Labelled photos from "dataset", an image-classification folder in ayushpaliwal1920/BloodGroup_image_recognization. The possible labels are: A negative blood type, A positive blood type, AB negative blood type, AB positive blood type, B negative blood type, B positive blood type, O negative blood type, O positive blood type.

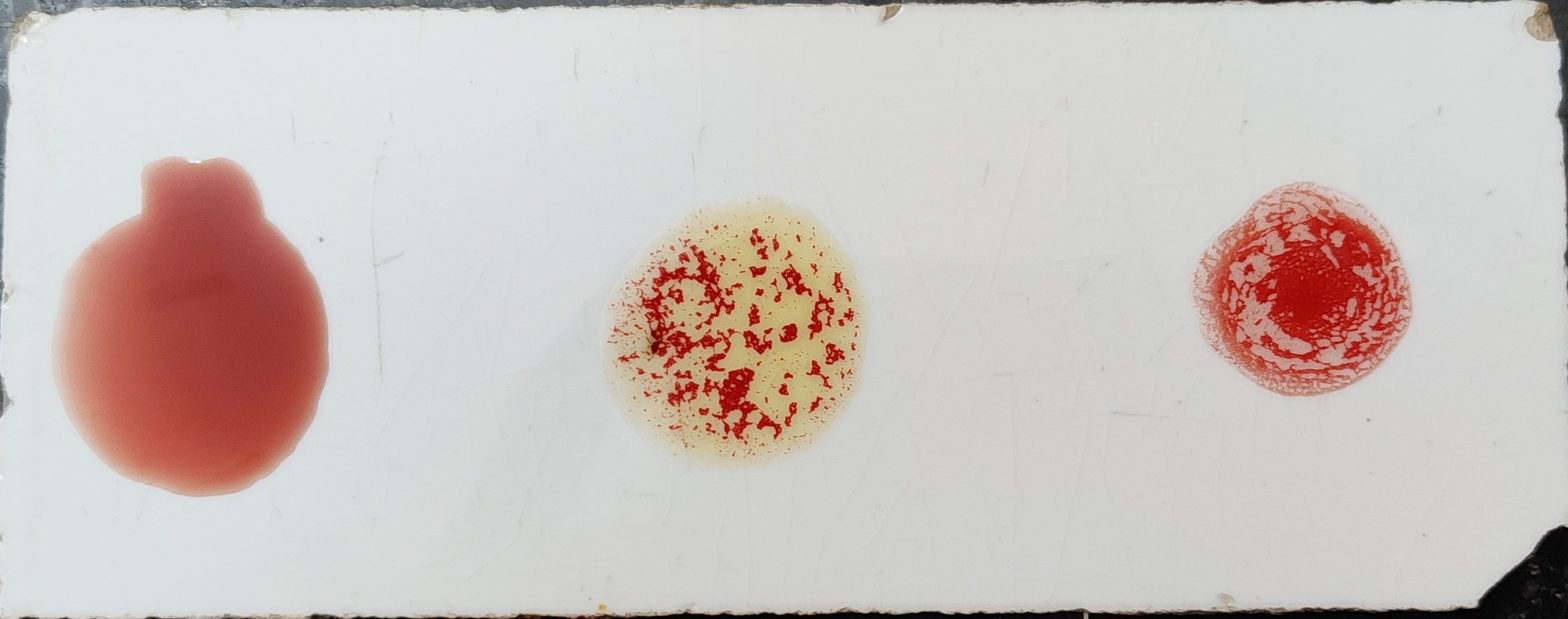
Label: B positive blood type

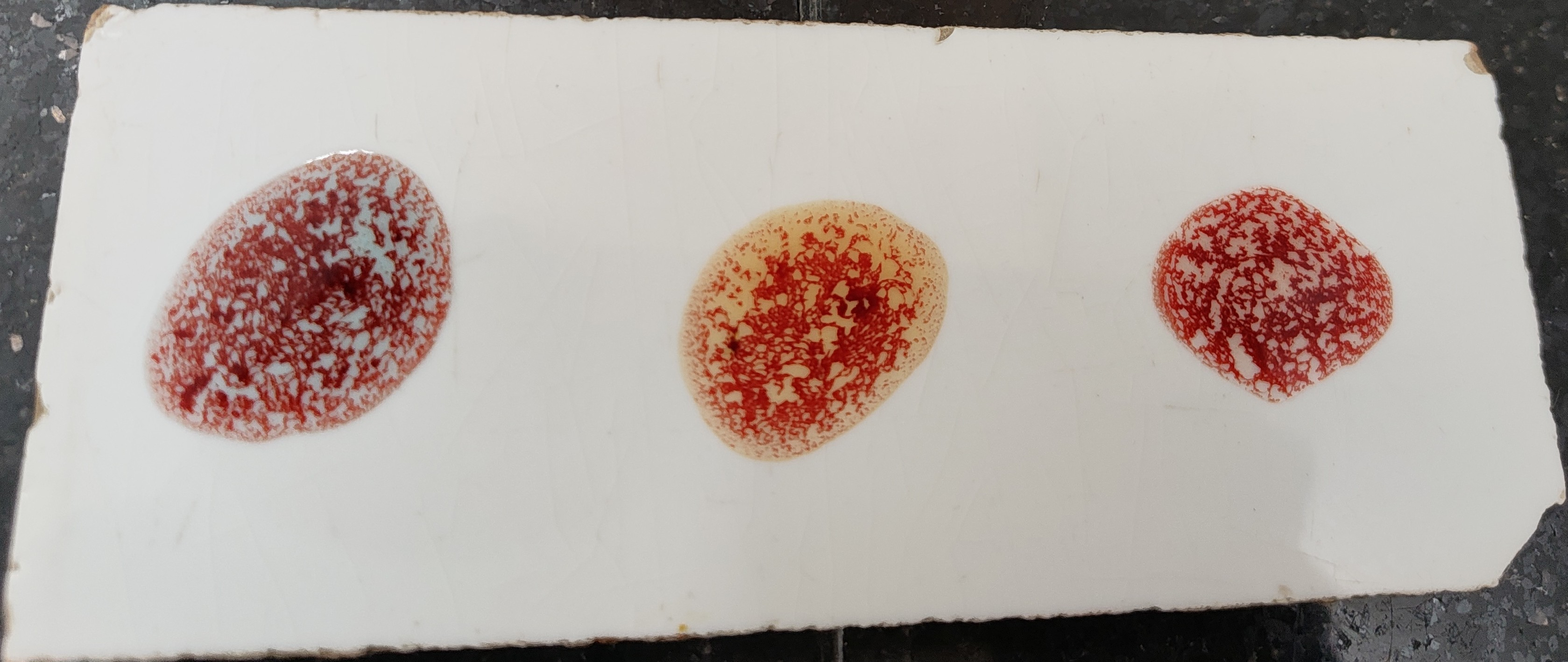
Label: AB positive blood type

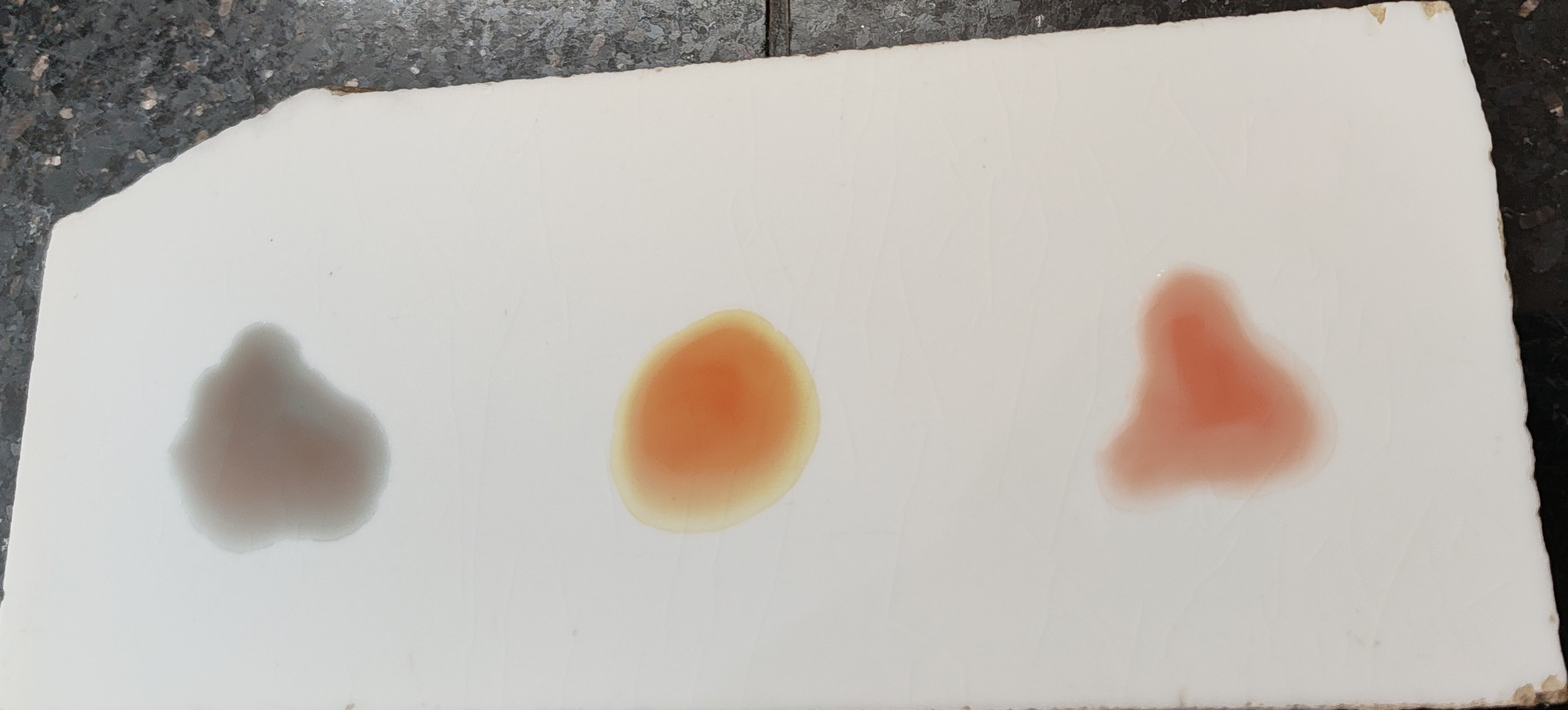
Label: O negative blood type

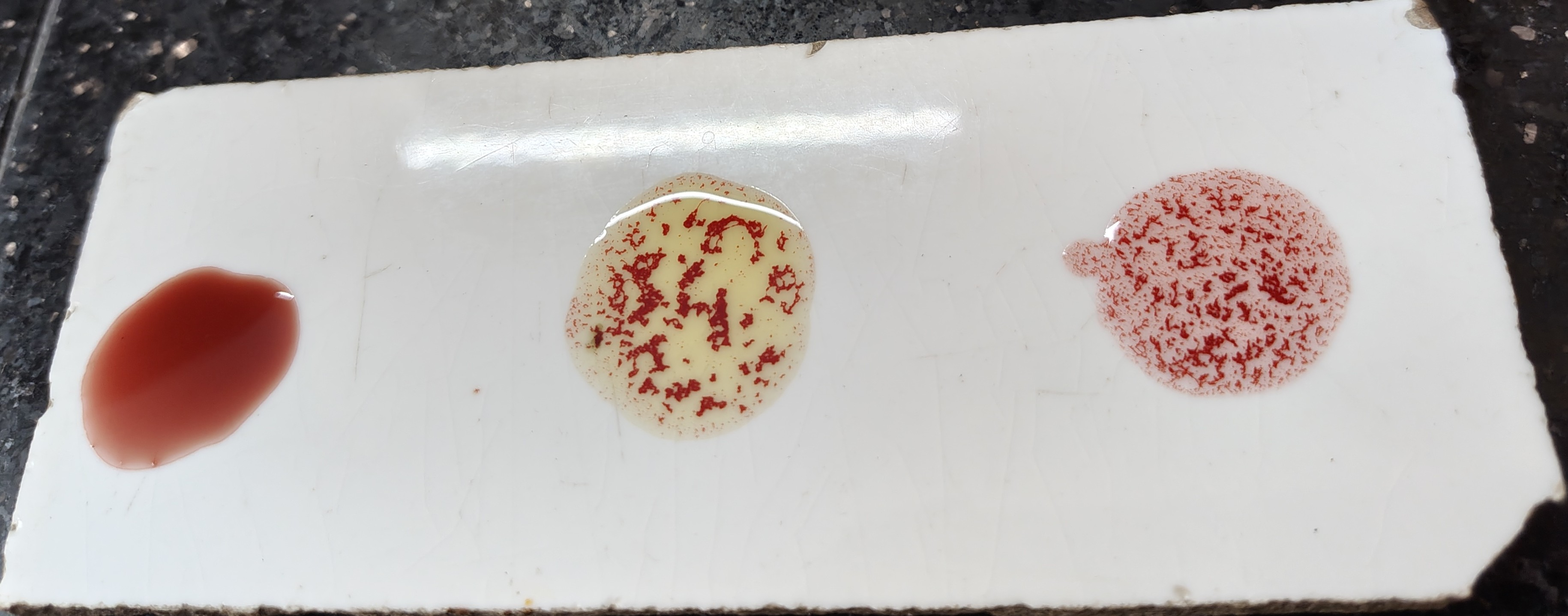
Label: B positive blood type

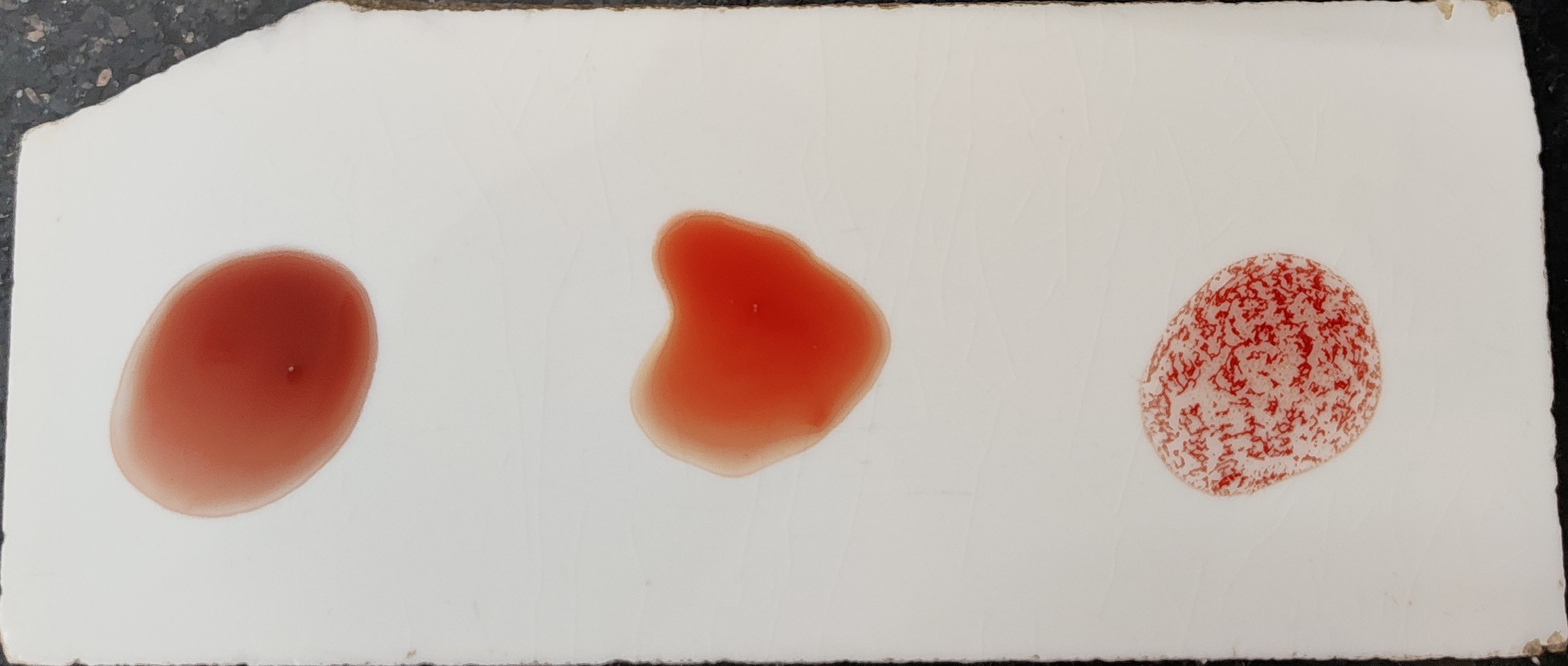
Label: O positive blood type

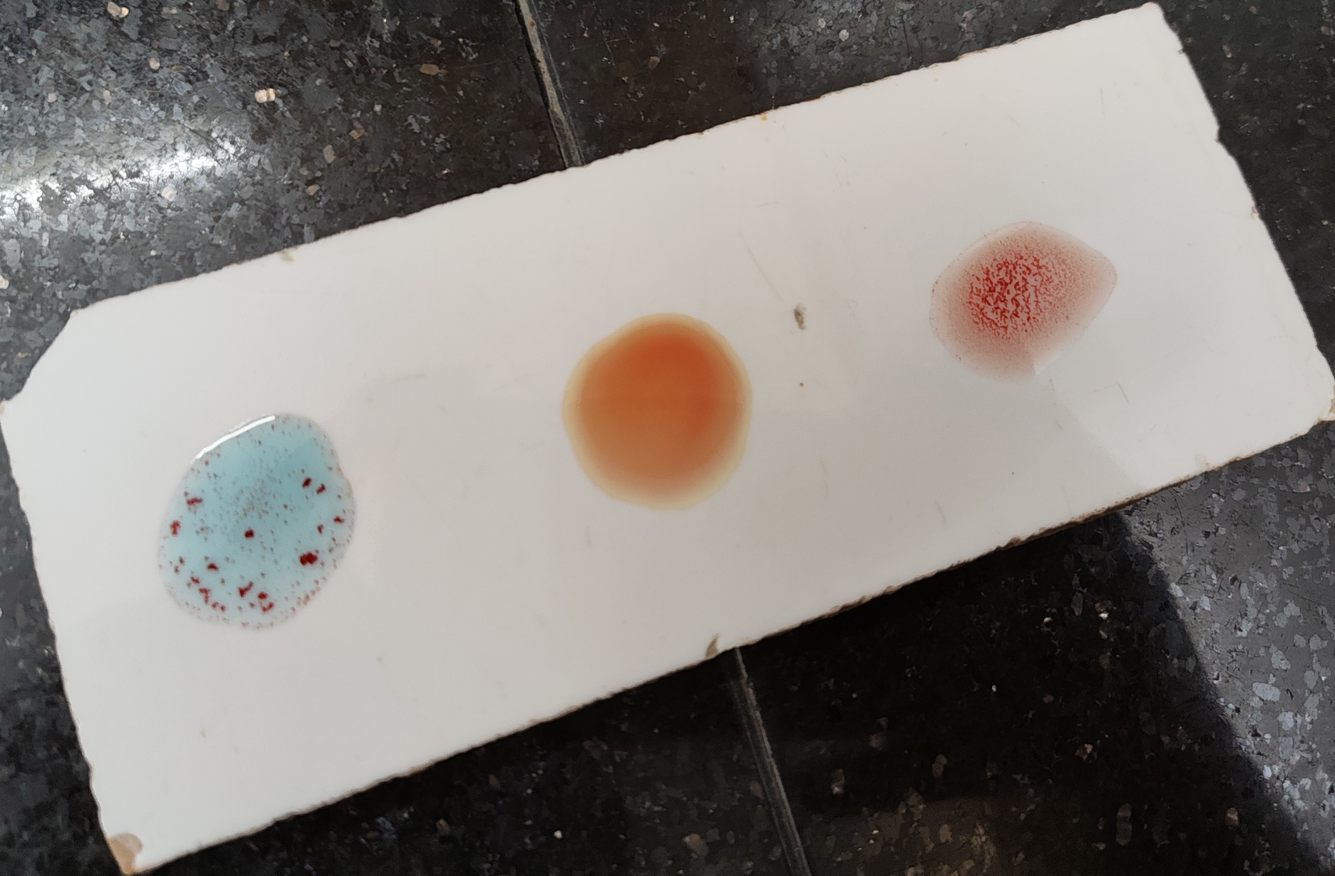
Label: A positive blood type
